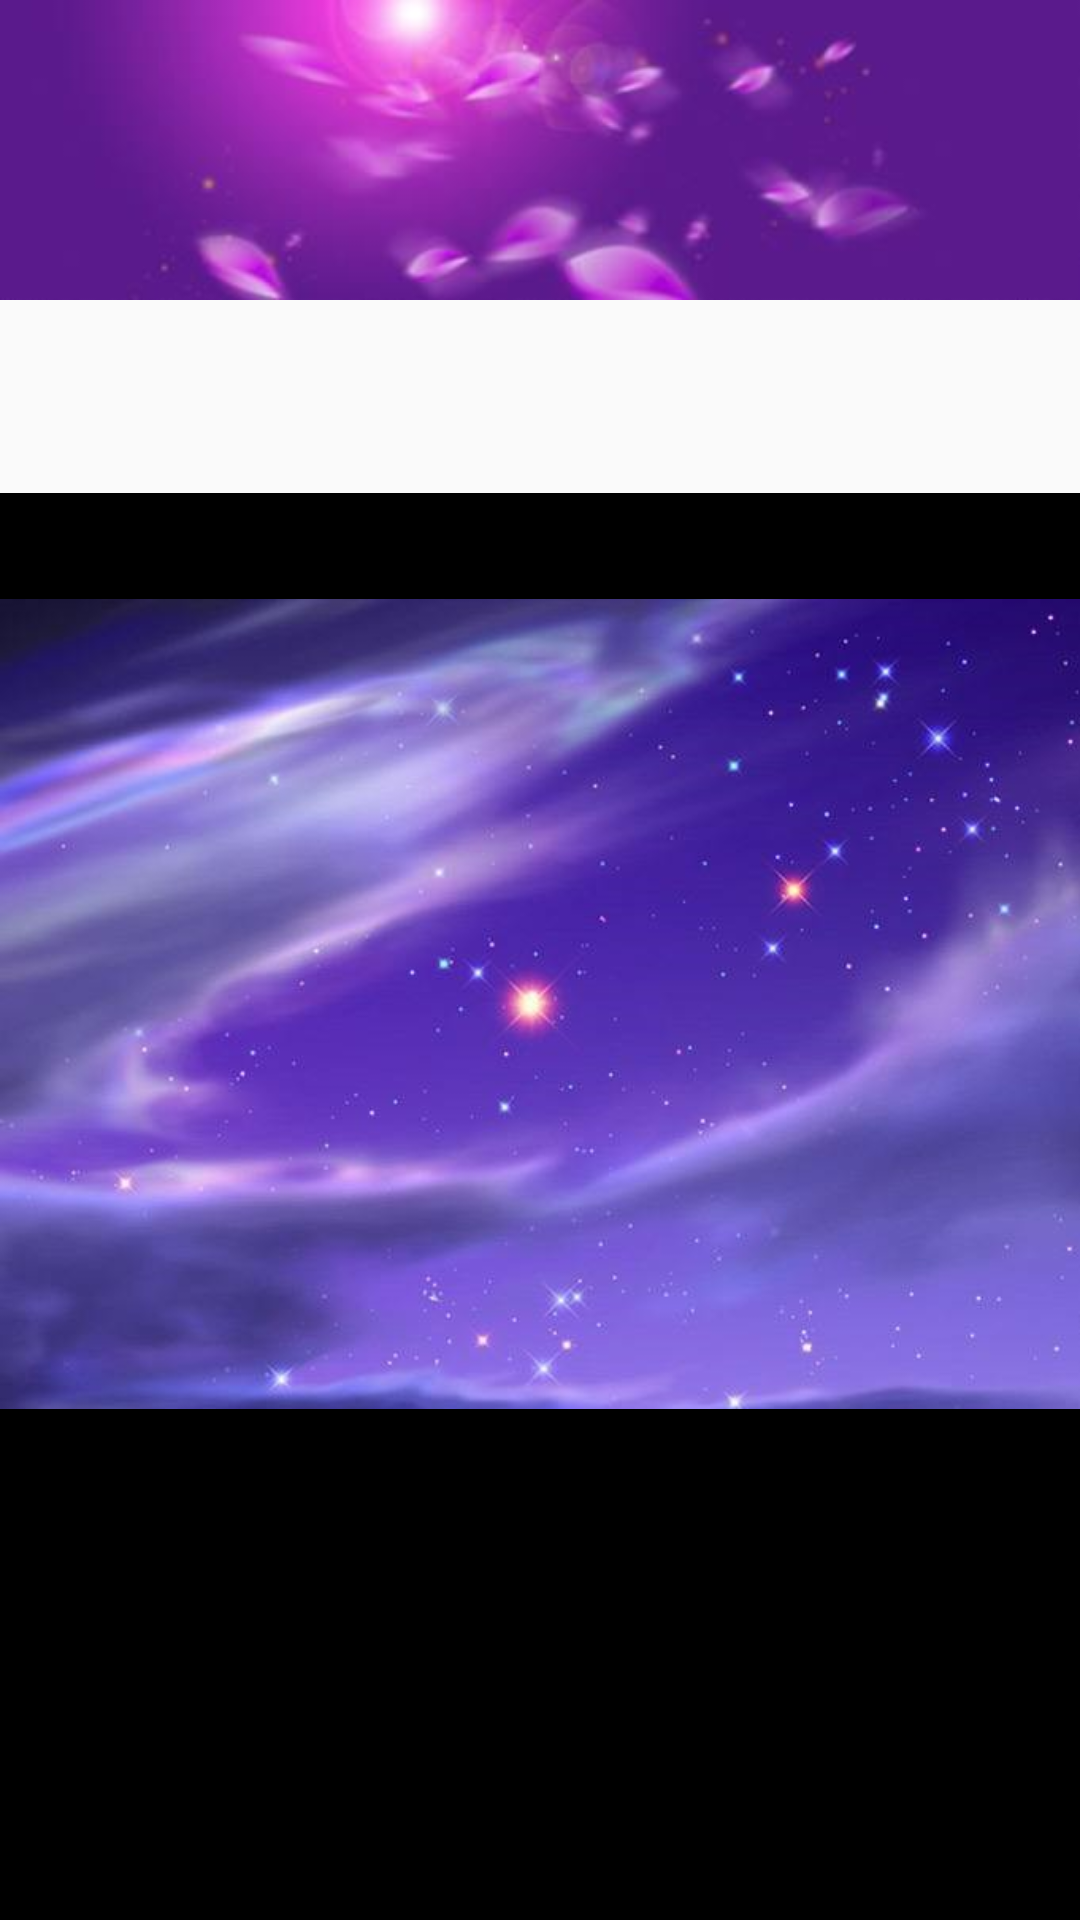

Produce the Android XML layout that renders to this screen, including the resource entries it uses.
<!-- AndroidManifest.xml: application theme AppTheme -->
<!-- res/layout/dialoglayout.xml -->
<?xml version="1.0" encoding="utf-8"?>
<RelativeLayout xmlns:android="http://schemas.android.com/apk/res/android"
    android:id="@+id/dialoglayout"
    android:layout_width="match_parent"
    android:layout_height="match_parent">

    <RelativeLayout xmlns:android="http://schemas.android.com/apk/res/android"
        android:id="@+id/datouxiangbk"
        android:layout_width="match_parent"
        android:layout_height="100dp"
        android:background="@mipmap/touxiangbks" >
        <ImageView
        android:layout_width="100dp"
        android:layout_height="100dp"
        android:layout_centerHorizontal="true"
        android:layout_marginTop="10dp"

        android:id="@+id/datouxiang"/>
        <TextView
            android:id="@+id/manminds"
            android:layout_width="wrap_content"
            android:layout_height="wrap_content"
            android:textSize="18dp"
            android:layout_alignParentRight="true"
            android:layout_alignParentBottom="true"
            android:textColor="#FFFFFF"
            android:layout_marginBottom="10dp"
            android:layout_marginRight="10dp"
            />
        <ImageView
            android:layout_width="60dp"
            android:layout_height="60dp"
            android:layout_alignParentRight="true"
            android:src="@drawable/xin"
            android:id="@+id/favourite"
            />
    </RelativeLayout>
    <TextView
        android:id="@+id/inputtexts"
        android:layout_width="match_parent"
        android:layout_height="wrap_content"
        android:enabled="false"
        android:layout_centerHorizontal="true"
        android:textColor="#000000"
        android:textSize="18dp"
        android:layout_margin="20dp"
        android:layout_below="@id/datouxiangbk"
        />
    <RelativeLayout
        android:layout_width="match_parent"
        android:layout_height="match_parent"
        android:layout_below="@+id/inputtexts"
        android:background="#000000">
        <ImageView
            android:layout_width="wrap_content"
            android:layout_height="wrap_content"
            android:layout_centerHorizontal="true"
            android:src="@mipmap/timg"
            android:id="@+id/justimg"
            />
    </RelativeLayout>


</RelativeLayout>
<!-- resources referenced by this layout -->
<resources>
  <!-- mipmap timg: jpg bitmap (mipmap-hdpi, 59028 bytes) -->
  <!-- mipmap touxiangbks: jpg bitmap (mipmap-hdpi, 6105 bytes) -->
  <style name="AppTheme" parent="Theme.AppCompat.Light.NoActionBar">
          
          <item name="colorPrimary">#18c426</item>
          <item name="colorPrimaryDark">#3c453c</item>
          <item name="colorAccent">@color/colorAccent</item>
      </style>
  <!-- not gathered from this repository: default colours our renderer supplied (Android Studio template values) -->
  <color name="colorAccent">#FF03DAC5</color>
</resources>
